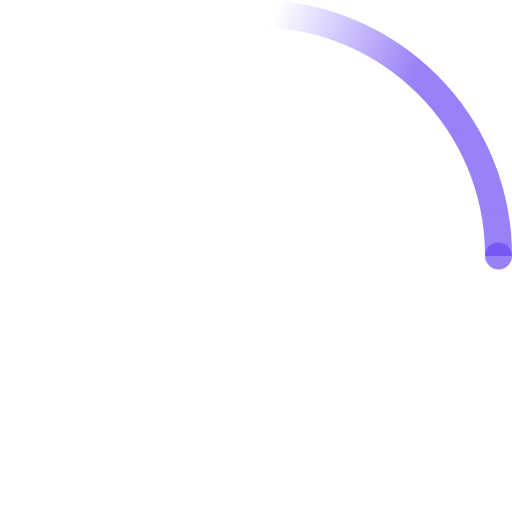
t = 0.00 s
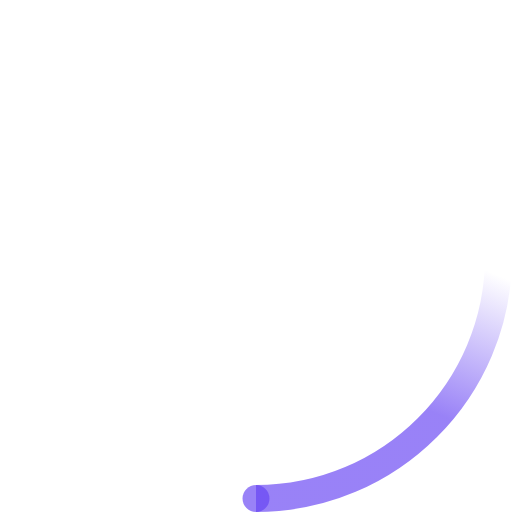
t = 0.23 s
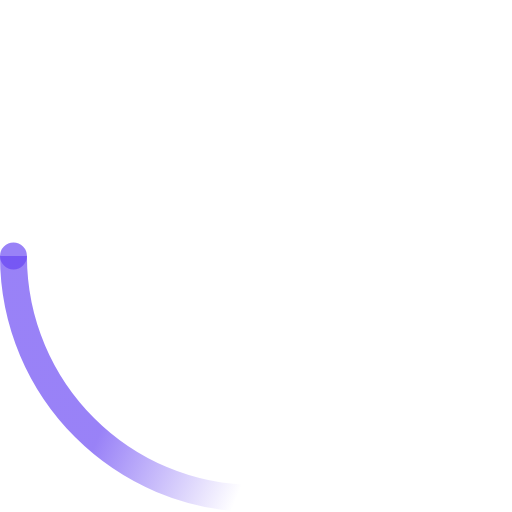
t = 0.45 s
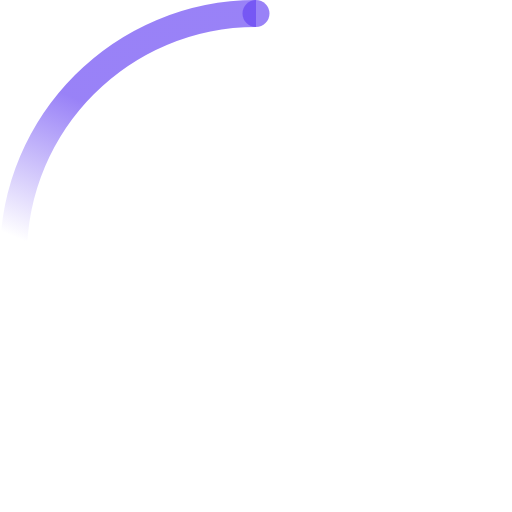
t = 0.68 s

The animated SVG that drew these frames (rendered in a browser with its animation timeline set to each time). Animation: 2 SMIL elements (animateTransform=2); one cycle of 0.90 s, repeats indefinitely.

<!-- By Sam Herbert (@sherb), for everyone. More @ http://goo.gl/7AJzbL -->
<svg width="60" height="60" viewBox="0 0 38 38" xmlns="http://www.w3.org/2000/svg">
    <defs>
        <linearGradient x1="8.042%" y1="0%" x2="65.682%" y2="23.865%" id="a">
            <stop stop-color="#6542f3a9" stop-opacity="0" offset="0%"/>
            <stop stop-color="#6542f3a9" stop-opacity=".631" offset="63.146%"/>
            <stop stop-color="#6542f3a9" offset="100%"/>
        </linearGradient>
    </defs>
    <g fill="none" fill-rule="evenodd">
        <g transform="translate(1 1)">
            <path d="M36 18c0-9.94-8.06-18-18-18" id="Oval-2" stroke="url(#a)" stroke-width="2">
                <animateTransform
                    attributeName="transform"
                    type="rotate"
                    from="0 18 18"
                    to="360 18 18"
                    dur="0.9s"
                    repeatCount="indefinite" />
            </path>
            <circle fill="#6542f3a9" cx="36" cy="18" r="1">
                <animateTransform
                    attributeName="transform"
                    type="rotate"
                    from="0 18 18"
                    to="360 18 18"
                    dur="0.9s"
                    repeatCount="indefinite" />
            </circle>
        </g>
    </g>
</svg>
